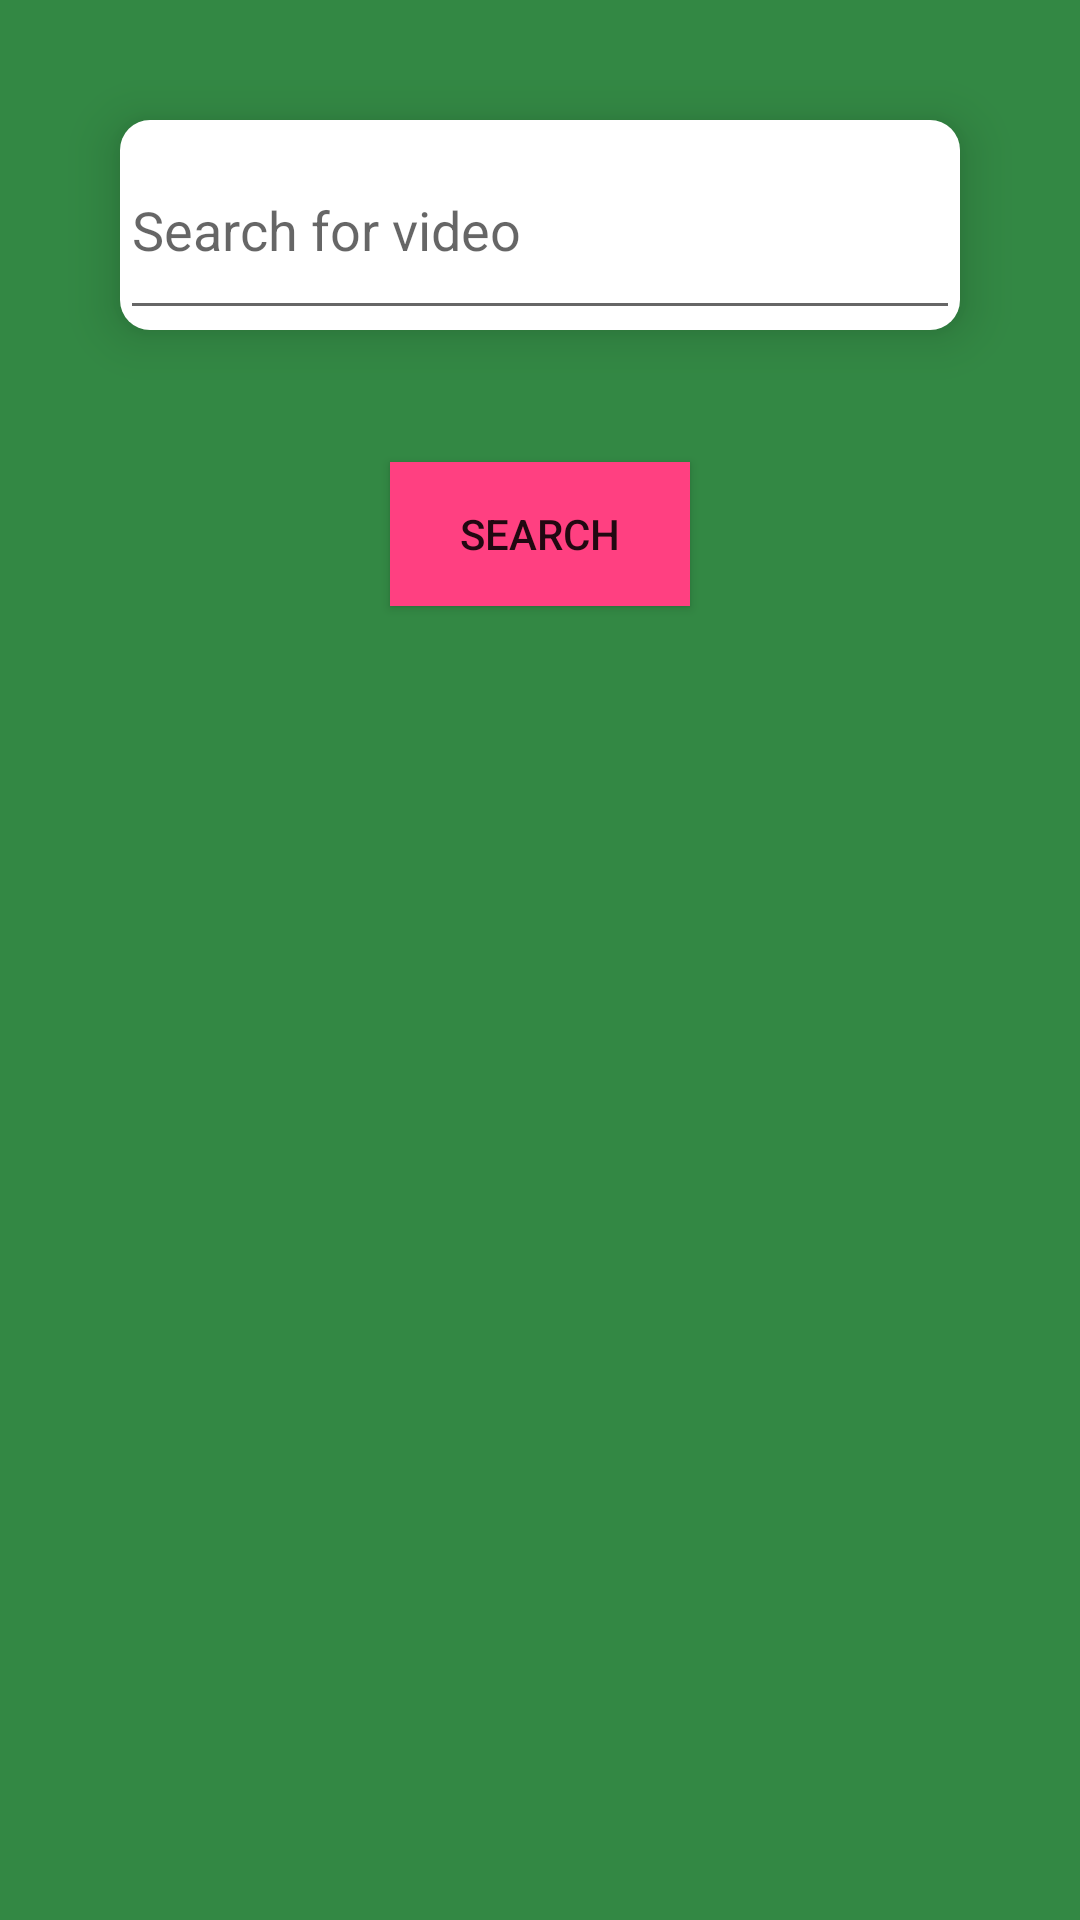

This screen was rendered from an Android layout file. Write that file and the resources it references.
<!-- AndroidManifest.xml: application theme AppTheme.NoActionBar -->
<!-- res/layout/youtube.xml -->
<?xml version="1.0" encoding="utf-8"?>
<RelativeLayout xmlns:android="http://schemas.android.com/apk/res/android"
    android:orientation="vertical" android:layout_width="match_parent"
    android:layout_height="match_parent"
    android:background="#384">

<FrameLayout
    android:layout_width="300dp"
    android:elevation="10dp"
    android:layout_height="70dp"
    android:background="@drawable/music"
    android:id="@+id/frameLayout"
    android:layout_marginTop="40dp"
    android:layout_marginRight="40dp"
    android:layout_marginLeft="40dp">
    <EditText
        android:layout_width="match_parent"
        android:layout_height="match_parent"
        android:id="@+id/editText"
        android:hint="Search for video"
     />
    </FrameLayout>

    <Button
        style="?android:attr/buttonStyleSmall"
        android:layout_width="100dp"
        android:layout_height="wrap_content"
        android:text="SEARCH"
        android:id="@+id/button"
        android:background="@color/colorAccent"

        android:layout_marginTop="44dp"
        android:layout_below="@+id/frameLayout"
        android:layout_centerHorizontal="true" />

    <ImageButton
        android:id="@+id/button2"
        android:visibility="invisible"
        android:layout_width="200dp"
        android:layout_height="200dp"
        android:background="@drawable/youtubeplay"
        android:layout_alignParentBottom="true"
        android:elevation="5dp"
        android:layout_centerHorizontal="true" />

    <ProgressBar
        android:layout_width="wrap_content"
        android:layout_height="wrap_content"
        android:id="@+id/progressBar"
        android:visibility="invisible"
        android:layout_centerVertical="true"
        android:layout_centerHorizontal="true" />


</RelativeLayout>
<!-- resources referenced by this layout -->
<resources>
  <color name="colorAccent">#FF4081</color>
  <!-- drawable music (drawable) -->
  <?xml version="1.0" encoding="utf-8"?>
  <shape xmlns:android="http://schemas.android.com/apk/res/android"
      android:shape="rectangle">
  
      <solid
          android:color="#fff"
          />
      <corners
          android:radius="10dp"
          />
  
  </shape>
  <!-- drawable youtubeplay: jpg bitmap (drawable, 4533 bytes) -->
  <style name="AppTheme.NoActionBar">
          <item name="windowActionBar">false</item>
          <item name="windowNoTitle">true</item>
      </style>
</resources>
